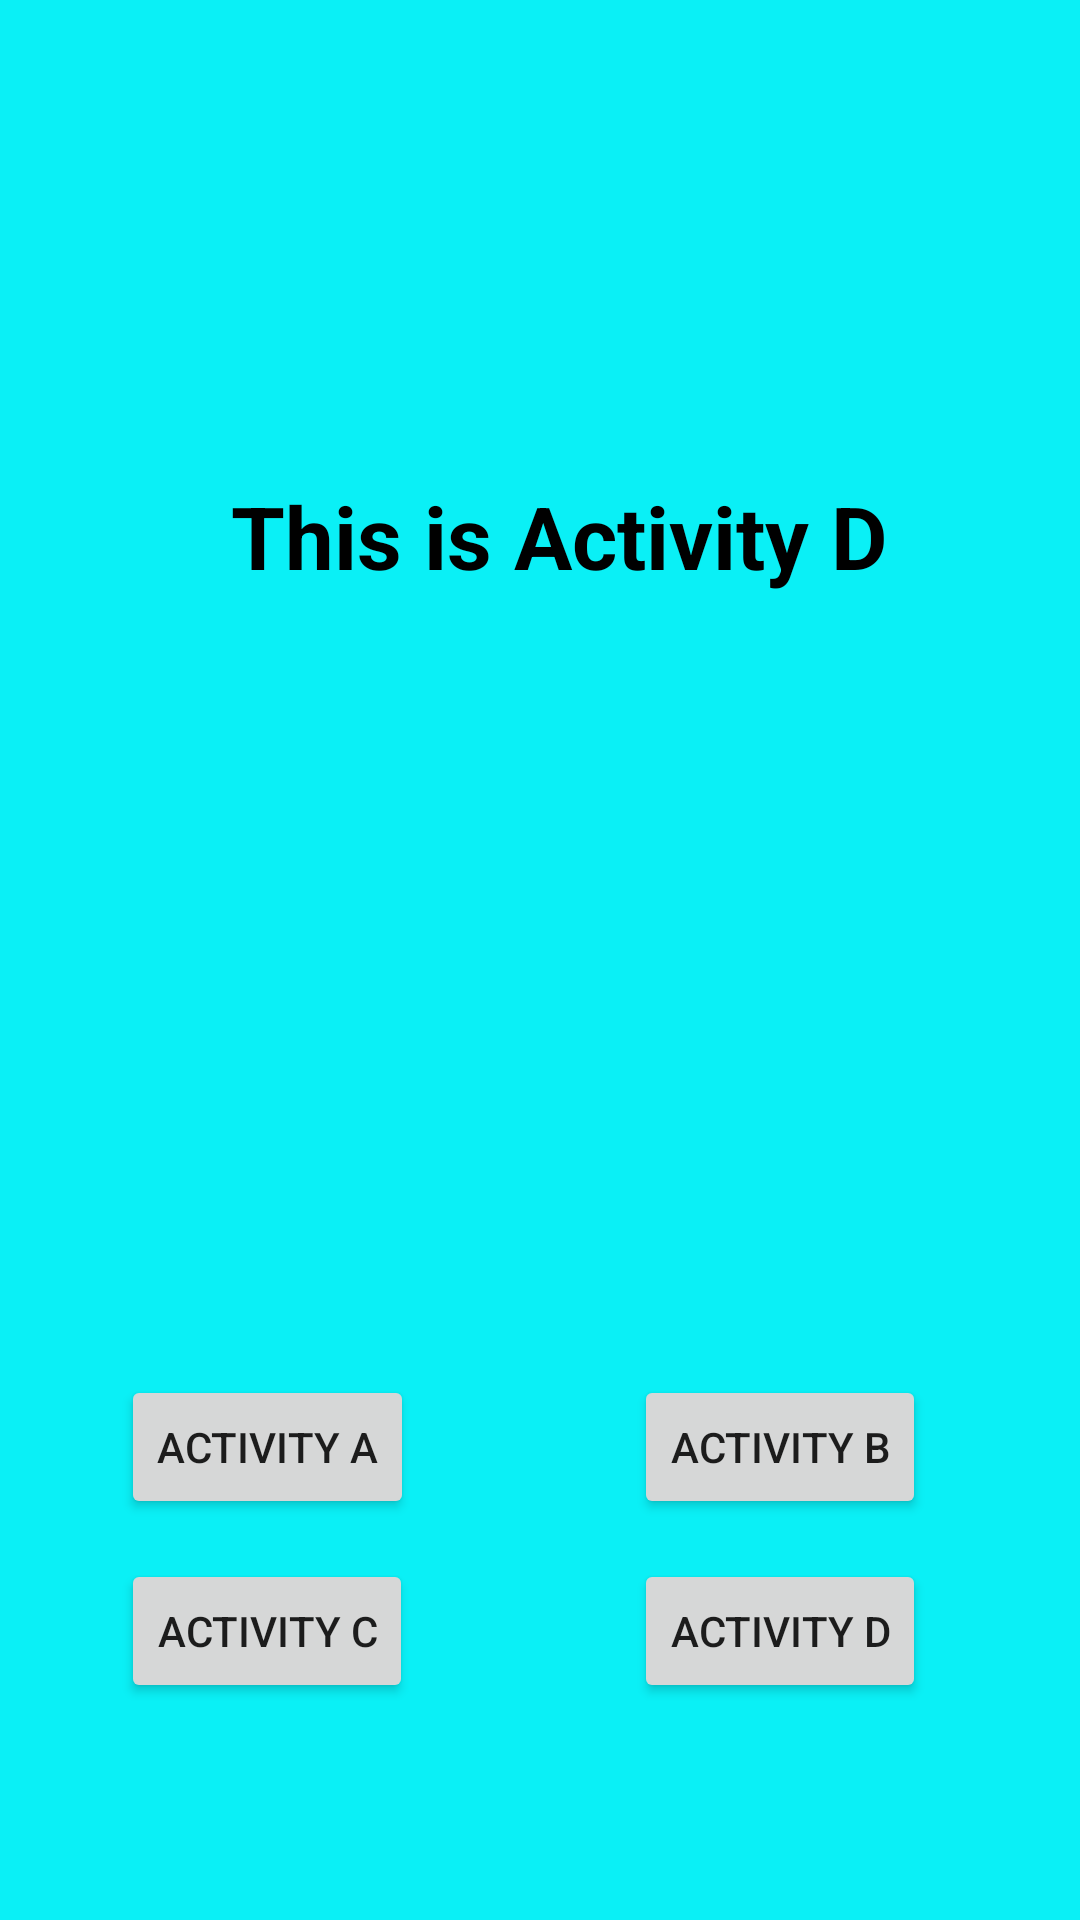

Here is an Android app screen rendered from its layout file. Give the layout XML and the strings, colors and styles it references.
<!-- AndroidManifest.xml: application theme Theme.ActivityLaunchMode -->
<!-- res/layout/activity_d.xml -->
<?xml version="1.0" encoding="utf-8"?>
<androidx.constraintlayout.widget.ConstraintLayout xmlns:android="http://schemas.android.com/apk/res/android"
    xmlns:app="http://schemas.android.com/apk/res-auto"
    xmlns:tools="http://schemas.android.com/tools"
    android:layout_width="match_parent"
    android:layout_height="match_parent"
    android:background="#0AF0F6">

        <Button
            android:id="@+id/btn1_D"
            android:layout_width="wrap_content"
            android:layout_height="wrap_content"
            android:layout_alignParentStart="true"
            android:layout_alignParentTop="true"
            android:layout_alignParentEnd="true"
            android:layout_alignParentBottom="true"
            android:text="Activity A"
            app:layout_constraintBottom_toBottomOf="parent"
            app:layout_constraintEnd_toEndOf="parent"
            app:layout_constraintHorizontal_bias="0.154"
            app:layout_constraintStart_toStartOf="parent"
            app:layout_constraintTop_toTopOf="parent"
            app:layout_constraintVertical_bias="0.774"
            tools:ignore="MissingConstraints" />

        <Button
            android:id="@+id/btn2_D"
            android:layout_width="wrap_content"
            android:layout_height="wrap_content"
            android:layout_alignParentStart="true"
            android:layout_alignParentEnd="true"
            android:layout_alignParentBottom="true"
            android:text="Activity B"
            app:layout_constraintBottom_toBottomOf="parent"
            app:layout_constraintEnd_toEndOf="parent"
            app:layout_constraintHorizontal_bias="0.805"
            app:layout_constraintStart_toStartOf="parent"
            app:layout_constraintTop_toTopOf="parent"
            app:layout_constraintVertical_bias="0.774" />

        <Button
            android:id="@+id/btn4_D"
            android:layout_width="wrap_content"
            android:layout_height="wrap_content"
            android:text="Activity D"
            app:layout_constraintBottom_toBottomOf="parent"
            app:layout_constraintEnd_toEndOf="parent"
            app:layout_constraintHorizontal_bias="0.804"
            app:layout_constraintStart_toStartOf="parent"
            app:layout_constraintTop_toTopOf="parent"
            app:layout_constraintVertical_bias="0.878" />

        <Button
            android:id="@+id/btn3_D"
            android:layout_width="wrap_content"
            android:layout_height="wrap_content"
            android:text="Activity C"
            app:layout_constraintBottom_toBottomOf="parent"
            app:layout_constraintEnd_toEndOf="parent"
            app:layout_constraintHorizontal_bias="0.154"
            app:layout_constraintStart_toStartOf="parent"
            app:layout_constraintTop_toTopOf="parent"
            app:layout_constraintVertical_bias="0.878" />

        <TextView
            android:id="@+id/textView4"
            android:layout_width="wrap_content"
            android:layout_height="wrap_content"
            android:text="This is Activity D"
            android:textColor="@color/black"
            android:textSize="29sp"
            android:textStyle="bold"
            app:layout_constraintBottom_toBottomOf="parent"
            app:layout_constraintEnd_toEndOf="parent"
            app:layout_constraintHorizontal_bias="0.547"
            app:layout_constraintStart_toStartOf="parent"
            app:layout_constraintTop_toTopOf="parent"
            app:layout_constraintVertical_bias="0.265" />

    </androidx.constraintlayout.widget.ConstraintLayout>
<!-- resources referenced by this layout -->
<resources>
  <style name="Theme.ActivityLaunchMode" parent="Theme.MaterialComponents.DayNight.DarkActionBar">
          
          <item name="colorPrimary">@color/purple_500</item>
          <item name="colorPrimaryVariant">@color/purple_700</item>
          <item name="colorOnPrimary">@color/white</item>
          
          <item name="colorSecondary">@color/teal_200</item>
          <item name="colorSecondaryVariant">@color/teal_700</item>
          <item name="colorOnSecondary">@color/black</item>
          
          <item name="android:statusBarColor">?attr/colorPrimaryVariant</item>
          
      </style>
  <!-- not gathered from this repository: default colours our renderer supplied (Android Studio template values) -->
  <color name="purple_500">#FF6200EE</color>
  <color name="purple_700">#FF3700B3</color>
  <color name="teal_200">#FF03DAC5</color>
  <color name="teal_700">#FF018786</color>
  <color name="black">#FF000000</color>
  <color name="white">#FFFFFFFF</color>
</resources>
